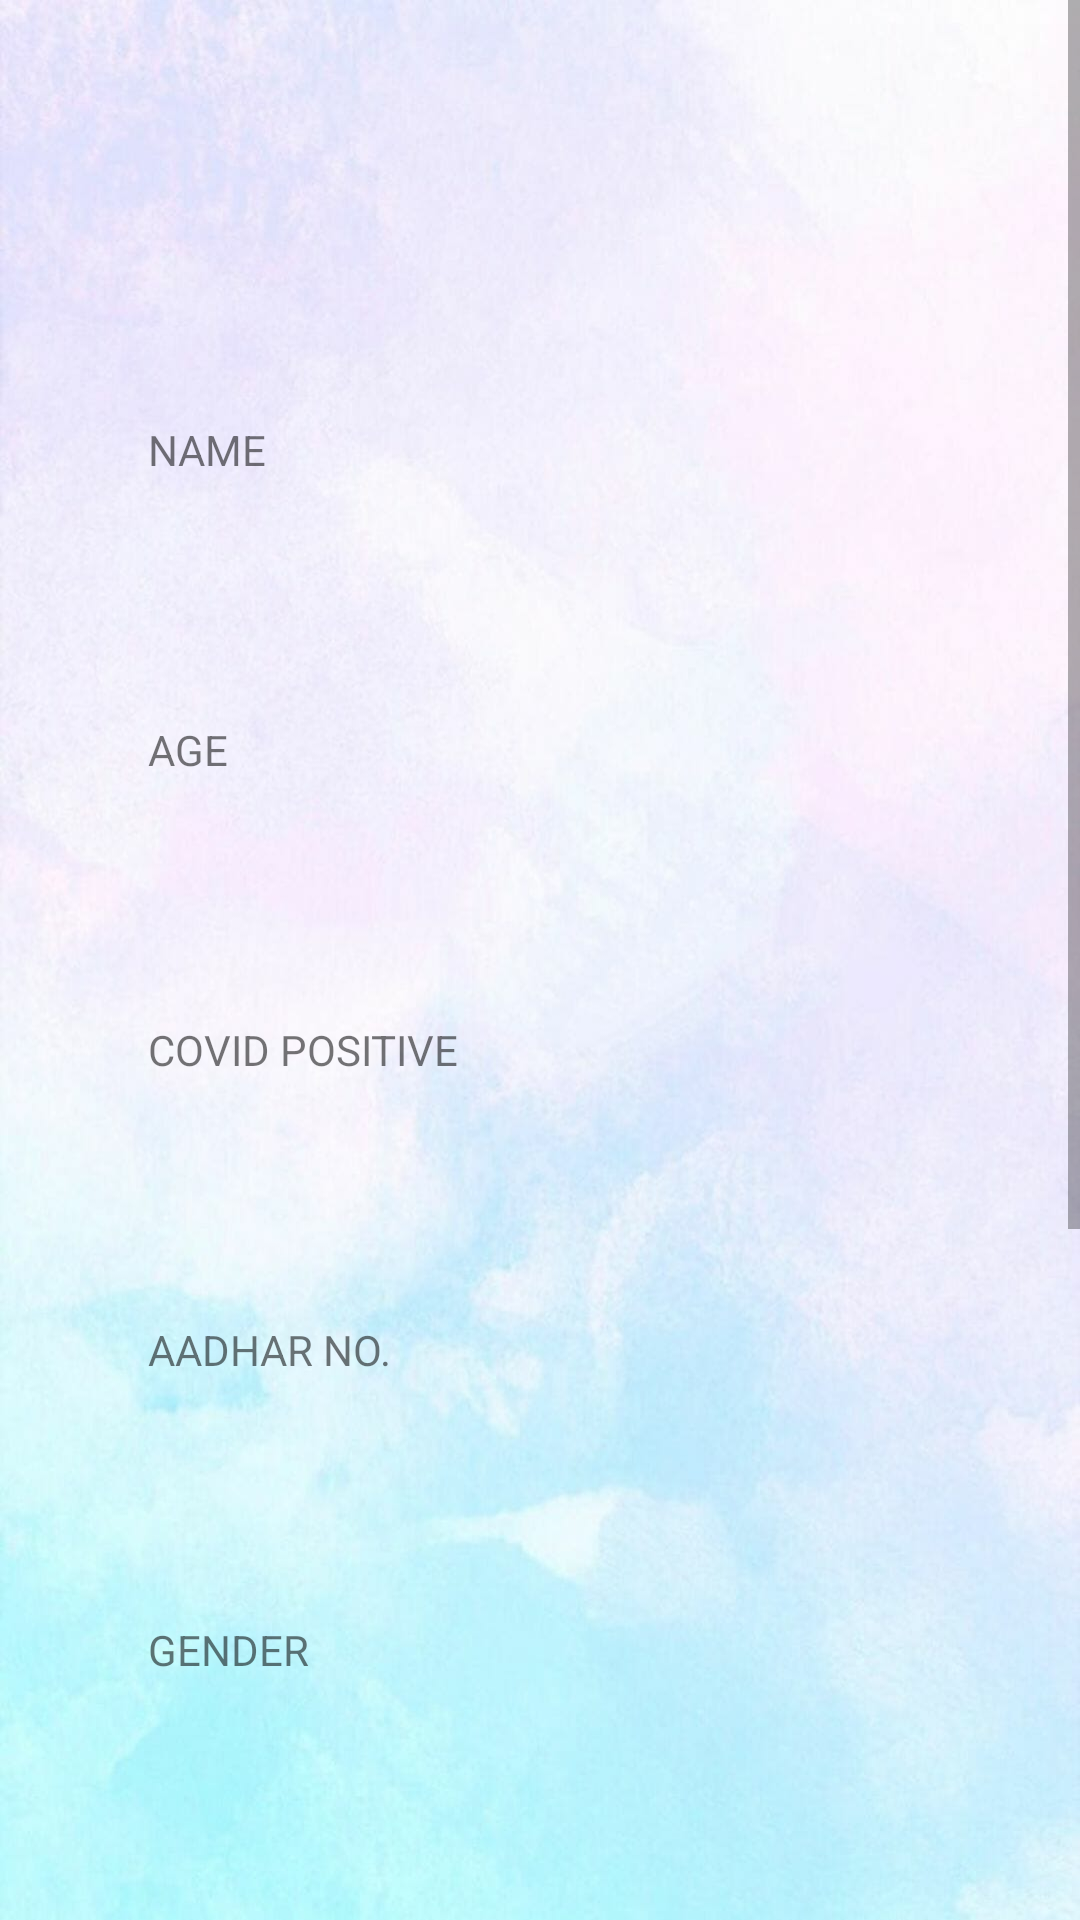

Here is an Android app screen rendered from its layout file. Give the layout XML and the strings, colors and styles it references.
<!-- AndroidManifest.xml: application theme Theme.CoviCareProject -->
<!-- res/layout/activity_member_details.xml -->
<?xml version="1.0" encoding="utf-8"?>
<android.widget.LinearLayout
    xmlns:android="http://schemas.android.com/apk/res/android"
    xmlns:app="http://schemas.android.com/apk/res-auto"
    xmlns:tools="http://schemas.android.com/tools"
    android:layout_width="match_parent"
    android:orientation="vertical"
    android:layout_height="match_parent"
    android:background="@drawable/backg"
    tools:context=".MemberDetails">


    <ScrollView
        android:layout_width="match_parent"
        android:layout_height="match_parent">

        <LinearLayout
            android:layout_width="match_parent"
            android:layout_height="wrap_content"
            android:orientation="vertical" >

            <TableRow
                android:layout_width="match_parent"
                android:gravity="center"
                android:layout_height="100dp" >

                <ImageView
                    android:id="@+id/imageView1"
                    android:layout_width="wrap_content"
                    android:layout_height="wrap_content"
                    tools:srcCompat="@tools:sample/avatars" />
            </TableRow>

            <TableRow
                android:layout_width="match_parent"
                android:gravity="center"
                android:layout_height="100dp" >

                <TextView
                    android:id="@+id/textView10"
                    android:layout_width="wrap_content"
                    android:ems="8"
                    android:layout_height="wrap_content"
                    android:text="NAME" />

                <TextView
                    android:id="@+id/textView1"
                    android:layout_width="wrap_content"
                    android:ems="8"
                    android:layout_height="wrap_content"
                    android:text="" />
            </TableRow>
            <TableRow
                android:layout_width="match_parent"
                android:gravity="center"
                android:layout_height="100dp" >

                <TextView
                    android:id="@+id/textView11"
                    android:layout_width="wrap_content"
                    android:ems="8"
                    android:layout_height="wrap_content"
                    android:text="AGE" />

                <TextView
                    android:id="@+id/textView2"
                    android:layout_width="wrap_content"
                    android:ems="8"
                    android:layout_height="wrap_content"
                    android:text="" />
            </TableRow>
            <TableRow
                android:layout_width="match_parent"
                android:gravity="center"
                android:layout_height="100dp" >

                <TextView
                    android:id="@+id/textView12"
                    android:layout_width="wrap_content"
                    android:ems="8"
                    android:layout_height="wrap_content"
                    android:text="COVID POSITIVE" />

                <TextView
                    android:id="@+id/textView3"
                    android:layout_width="wrap_content"
                    android:ems="8"
                    android:layout_height="wrap_content"
                    android:text="" />
            </TableRow>

            <TableRow
                android:layout_width="match_parent"
                android:layout_height="100dp"
                android:gravity="center">

                <TextView
                    android:id="@+id/textView14"
                    android:layout_width="wrap_content"
                    android:layout_height="wrap_content"
                    android:ems="8"
                    android:text="AADHAR NO." />

                <TextView
                    android:id="@+id/textView4"
                    android:layout_width="wrap_content"
                    android:layout_height="wrap_content"
                    android:ems="8"
                    android:text="" />
            </TableRow>

            <TableRow
                android:layout_width="match_parent"
                android:gravity="center"
                android:layout_height="100dp" >

                <TextView
                    android:id="@+id/textView16"
                    android:layout_width="wrap_content"
                    android:ems="8"
                    android:layout_height="wrap_content"
                    android:text="GENDER" />

                <TextView
                    android:id="@+id/textView5"
                    android:layout_width="wrap_content"
                    android:ems="8"
                    android:layout_height="wrap_content"
                    android:text="" />
            </TableRow>
            <TableRow
                android:layout_width="match_parent"
                android:gravity="center"
                android:layout_height="100dp" >

                <TextView
                    android:id="@+id/textView17"
                    android:layout_width="wrap_content"
                    android:ems="8"
                    android:layout_height="wrap_content"
                    android:text="TEMPERATURE" />

                <TextView
                    android:id="@+id/textView6"
                    android:layout_width="wrap_content"
                    android:ems="8"
                    android:layout_height="wrap_content"
                    android:text="Not Set" />
            </TableRow>
            <TableRow
                android:layout_width="match_parent"
                android:gravity="center"
                android:layout_height="100dp" >

                <TextView
                    android:id="@+id/textView18"
                    android:layout_width="wrap_content"
                    android:ems="8"
                    android:layout_height="wrap_content"
                    android:text="HEARTBEAT" />

                <TextView
                    android:id="@+id/textView7"
                    android:layout_width="wrap_content"
                    android:ems="8"
                    android:layout_height="wrap_content"
                    android:text="Not Set" />
            </TableRow>
            <TableRow
                android:layout_width="match_parent"
                android:gravity="center"
                android:layout_height="100dp" >

                <TextView
                    android:id="@+id/textView19"
                    android:layout_width="wrap_content"
                    android:ems="8"
                    android:layout_height="wrap_content"
                    android:text="COUGH" />

                <TextView
                    android:id="@+id/textView8"
                    android:layout_width="wrap_content"
                    android:ems="8"
                    android:layout_height="wrap_content"
                    android:text="Not Set" />
            </TableRow>
            <TableRow
                android:layout_width="match_parent"
                android:gravity="center"
                android:layout_height="100dp" >

                <TextView
                    android:id="@+id/textView20"
                    android:layout_width="wrap_content"
                    android:ems="8"
                    android:layout_height="wrap_content"
                    android:text="STATUS" />

                <TextView
                    android:id="@+id/textView9"
                    android:layout_width="wrap_content"
                    android:ems="8"
                    android:layout_height="wrap_content"
                    android:text="Not Set" />
            </TableRow>

        </LinearLayout>
    </ScrollView>
</android.widget.LinearLayout>
<!-- resources referenced by this layout -->
<resources>
  <!-- drawable backg: jpg bitmap (drawable, 70366 bytes) -->
  <style name="Theme.CoviCareProject" parent="Theme.MaterialComponents.DayNight.DarkActionBar">
          
          <item name="colorPrimary">@color/purple_500</item>
          <item name="colorPrimaryVariant">@color/purple_700</item>
          <item name="colorOnPrimary">@color/white</item>
          
          <item name="colorSecondary">@color/teal_200</item>
          <item name="colorSecondaryVariant">@color/teal_700</item>
          <item name="colorOnSecondary">@color/black</item>
          
          <item name="android:statusBarColor" tools:targetApi="l">?attr/colorPrimaryVariant</item>
          
      </style>
  <color name="purple_500">#41EE00EA</color>
  <color name="purple_700">#212022</color>
  <color name="white">#FFFFFFFF</color>
  <color name="teal_200">#FF03DAC5</color>
  <color name="teal_700">#FF018786</color>
  <color name="black">#ADE91E63</color>
</resources>
